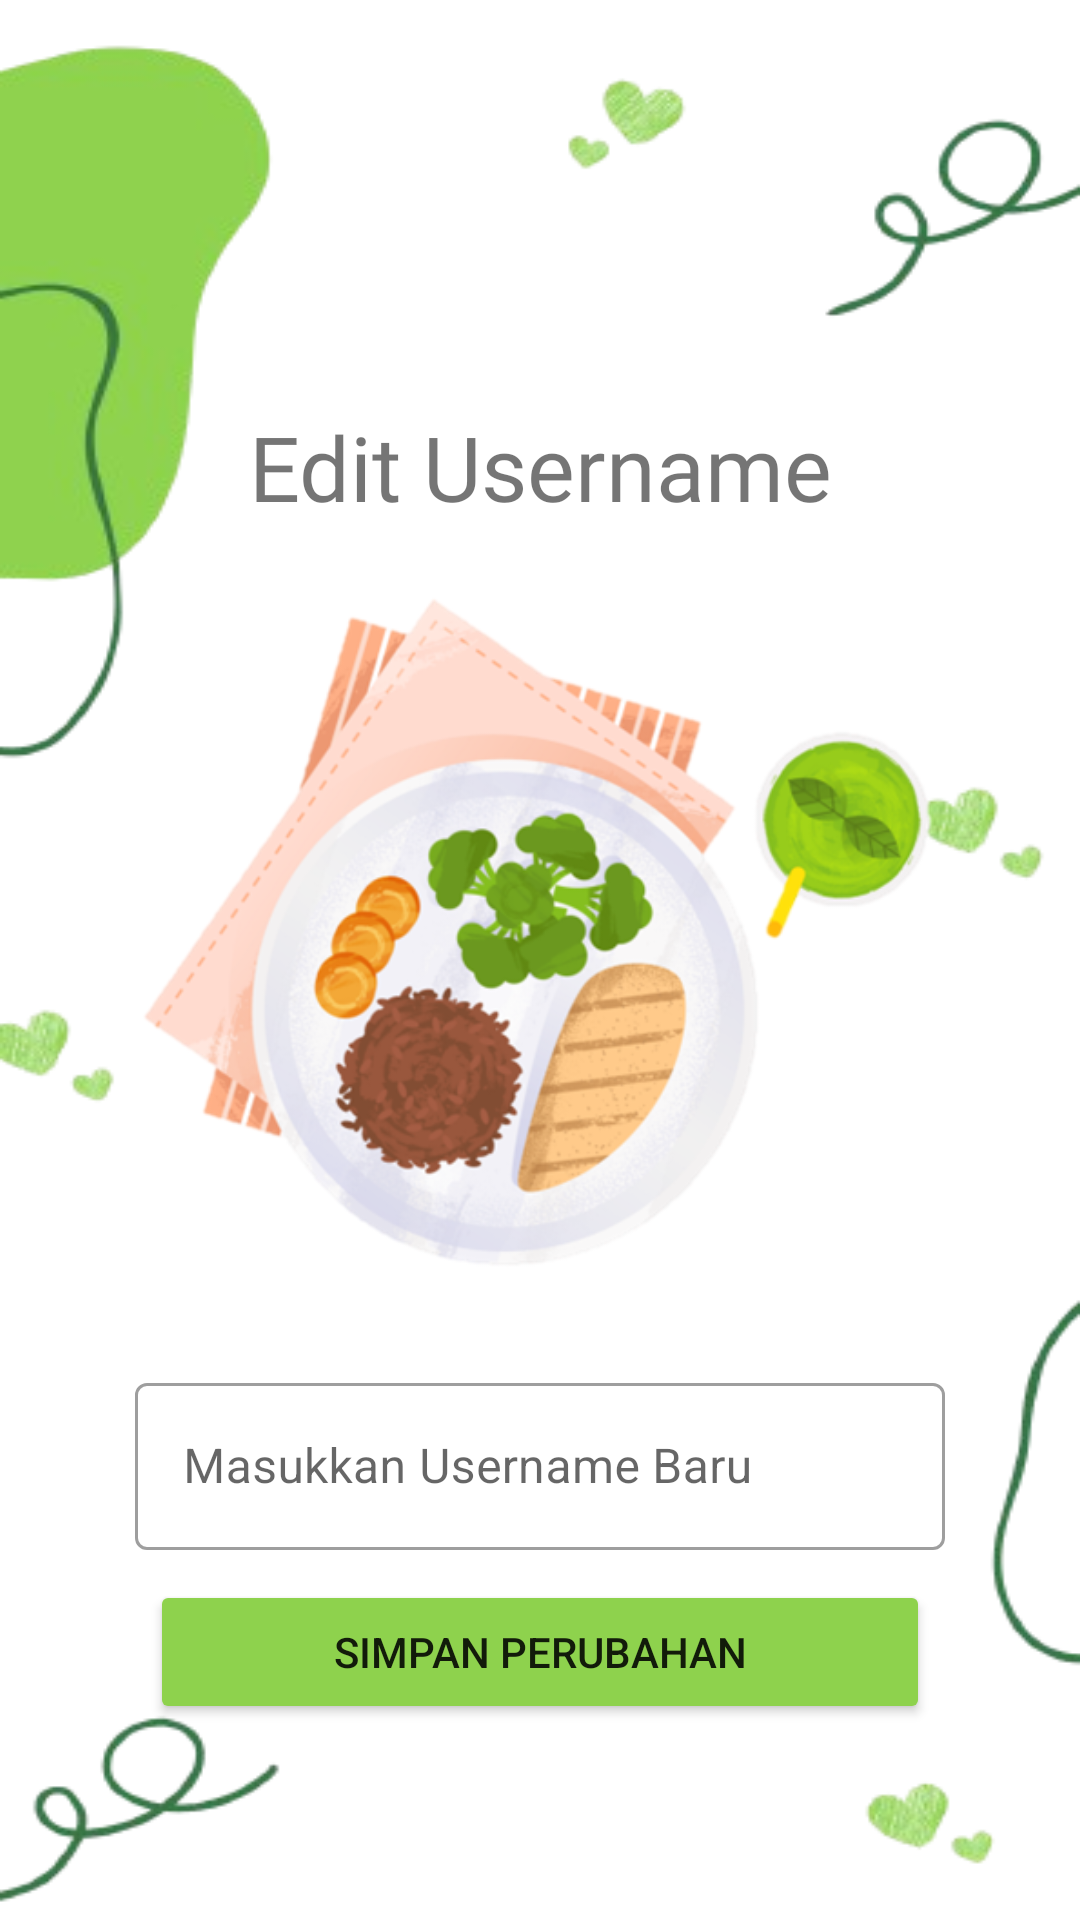

Layout XML and referenced resources for this Android screen:
<!-- AndroidManifest.xml: application theme Theme.GriyaKulinersReview -->
<!-- res/layout/activity_edit_username.xml -->
<?xml version="1.0" encoding="utf-8"?>
<FrameLayout
    xmlns:android="http://schemas.android.com/apk/res/android"
    android:layout_width="match_parent"
    android:layout_height="match_parent"
    android:orientation="vertical"
    android:background="@drawable/bg">

    <LinearLayout
        android:layout_width="match_parent"
        android:layout_height="wrap_content"
        android:orientation="vertical"
        android:layout_gravity="center"
        android:padding="25dp">

        <TextView
            android:layout_width="match_parent"
            android:layout_height="wrap_content"
            android:layout_marginTop="80dp"
            android:layout_marginBottom="20dp"
            android:fontFamily="@font/amaranth"
            android:gravity="center"
            android:text="@string/edit_username"
            android:textSize="30sp" />

        <ImageView
            android:layout_width="match_parent"
            android:layout_height="230dp"
            android:src="@drawable/logo"
            android:layout_marginBottom="30dp"
            android:contentDescription="@string/logo" />

        <com.google.android.material.textfield.TextInputLayout
            style="@style/Widget.MaterialComponents.TextInputLayout.OutlinedBox"
            android:layout_width="match_parent"
            android:layout_height="wrap_content"
            android:layout_marginStart="20dp"
            android:layout_marginEnd="20dp">

            <com.google.android.material.textfield.TextInputEditText
                android:id="@+id/edtUsername"
                android:layout_width="match_parent"
                android:layout_height="match_parent"
                android:hint="@string/input_new_username"/>

        </com.google.android.material.textfield.TextInputLayout>

        <Button
            android:id="@+id/save"
            android:layout_width="match_parent"
            android:layout_height="wrap_content"
            android:text="@string/save_changes"
            android:layout_marginStart="25dp"
            android:layout_marginEnd="25dp"
            android:layout_marginTop="10dp"
            android:layout_marginBottom="10dp"
            android:backgroundTint="@color/green"/>

    </LinearLayout>

    <ProgressBar
        android:id="@+id/loading"
        android:layout_width="50dp"
        android:layout_height="50dp"
        android:layout_gravity="center"
        android:indeterminateTint="?attr/colorSecondary"
        android:visibility="gone"/>

</FrameLayout>
<!-- resources referenced by this layout -->
<resources>
  <color name="green">#8ED24D</color>
  <!-- drawable bg: png bitmap (drawable, 44432 bytes) -->
  <!-- drawable logo: png bitmap (drawable, 150864 bytes) -->
  <string name="edit_username">Edit Username</string>
  <string name="input_new_username">Masukkan Username Baru</string>
  <string name="logo">Logo</string>
  <string name="save_changes">Simpan Perubahan</string>
  <style name="Theme.GriyaKulinersReview" parent="Base.Theme.GriyaKulinersReview" />
  <style name="Base.Theme.GriyaKulinersReview" parent="Theme.MaterialComponents.DayNight.NoActionBar">
          <item name="colorPrimary">@color/dark_green</item>
          <item name="colorSecondary">@color/black</item>
          <item name="colorOnBackground">@color/white</item>
          <item name="android:statusBarColor">@color/white</item>
          <item name="android:windowLightStatusBar" tools:targetApi="23">true</item>
      </style>
  <color name="dark_green">#387647</color>
  <color name="black">#FF000000</color>
  <color name="white">#FFFFFFFF</color>
</resources>
